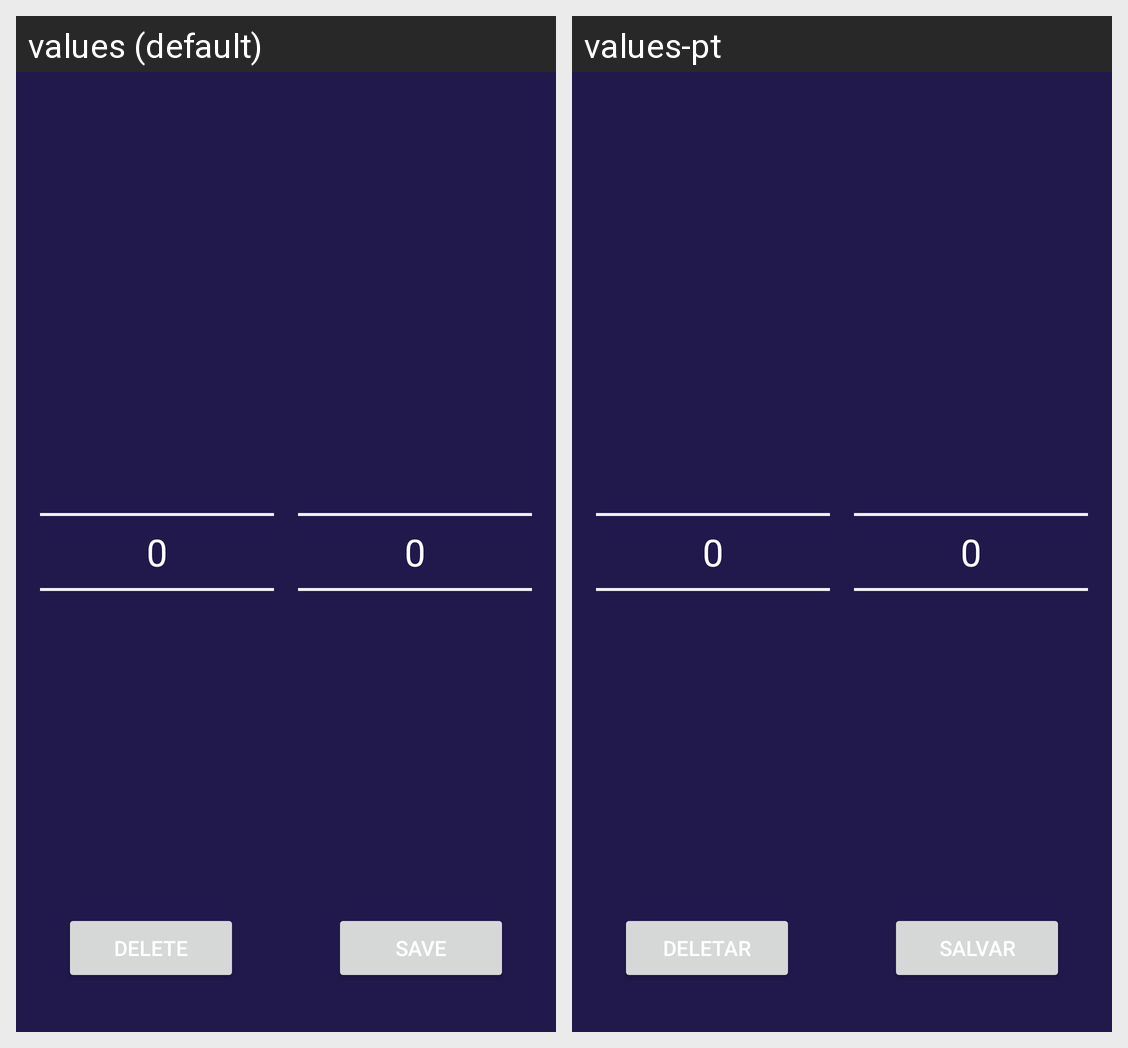

The Android screen above is rendered under two locales of the same app. Produce the string resources it draws, with the default and per-locale values.
Android screen res/layout/activity_edit_clock_in.xml rendered under 2 locales, left to right: values (default), values-pt. Device: Nexus 5 (rendered at 1080×1920; each locale shown at half size, 540×960, under a caption strip naming it); theme Theme.Clucko.
Strings drawn on this screen, with the default value and each locale's value (text and hints the layout hard-codes, and strings that could not be matched under every locale, appear in the picture but are not listed):

save
  values: Save
  values-pt: Salvar

delete
  values: Delete
  values-pt: Deletar
